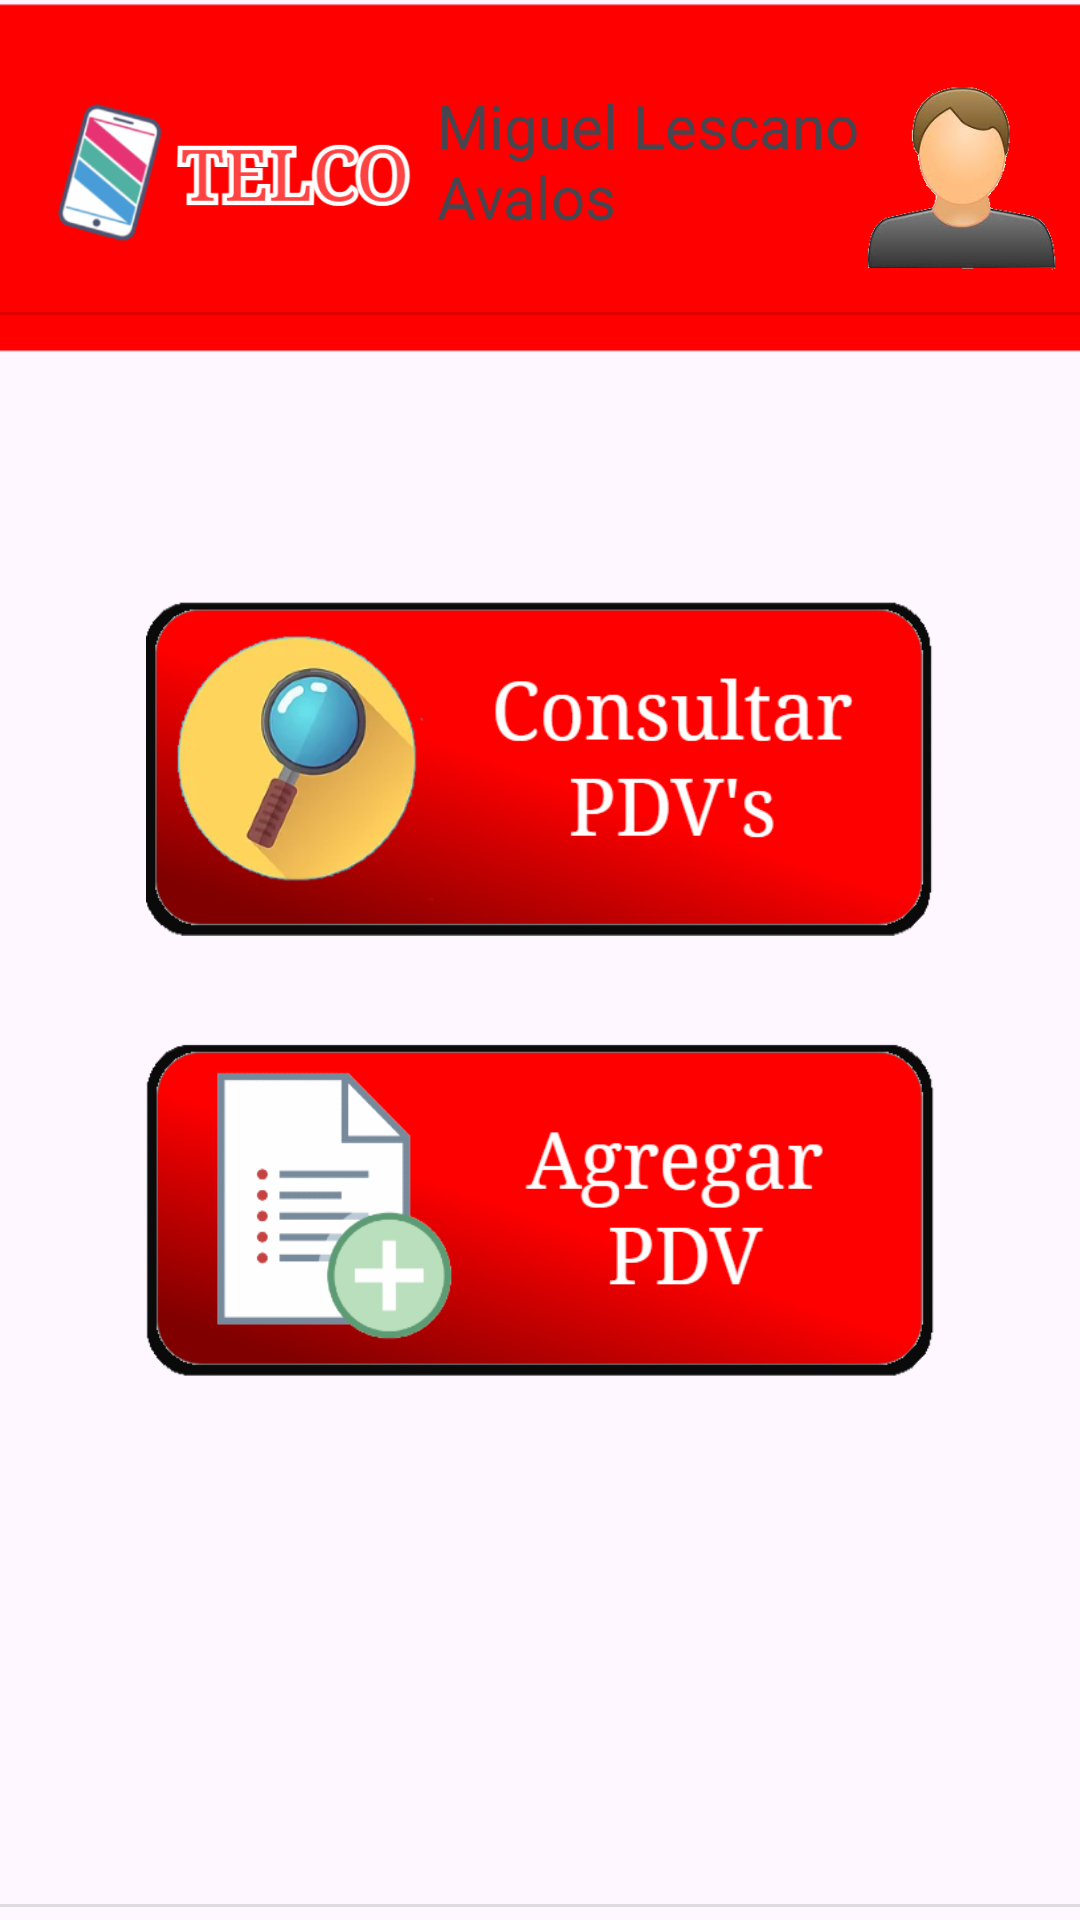

Produce the Android XML layout that renders to this screen, including the resource entries it uses.
<!-- AndroidManifest.xml: application theme AppTheme -->
<!-- res/layout/activity_registro_pdv.xml -->
<?xml version="1.0" encoding="utf-8"?>
<androidx.constraintlayout.widget.ConstraintLayout xmlns:android="http://schemas.android.com/apk/res/android"
    xmlns:app="http://schemas.android.com/apk/res-auto"
    xmlns:tools="http://schemas.android.com/tools"
    android:layout_width="match_parent"
    android:layout_height="match_parent"
    tools:context="com.example.sisgaqsacapp.RegistroPdvActivity">


    <EditText
        android:id="@+id/EditTextDNI"
        android:layout_width="277dp"
        android:layout_height="43dp"
        android:ems="10"
        android:hint="DNI"
        android:inputType="textPersonName"
        app:layout_constraintEnd_toEndOf="parent"
        app:layout_constraintHorizontal_bias="0.888"
        app:layout_constraintStart_toStartOf="parent"
        app:layout_constraintTop_toTopOf="parent" />

    <ImageView

        android:layout_width="407dp"
        android:layout_height="120dp"
        android:background="@drawable/cabezera"
        app:layout_constraintBottom_toBottomOf="parent"
        app:layout_constraintEnd_toEndOf="parent"
        app:layout_constraintStart_toStartOf="parent"
        app:layout_constraintTop_toTopOf="parent"
        app:layout_constraintVertical_bias="0.0" />

    <ImageView
        android:id="@+id/img_logo"
        android:layout_width="126dp"
        android:layout_height="60dp"
        android:src="@drawable/logomuni"
        app:layout_constraintBottom_toBottomOf="parent"
        app:layout_constraintEnd_toEndOf="parent"
        app:layout_constraintHorizontal_bias="0.064"
        app:layout_constraintStart_toStartOf="parent"
        app:layout_constraintTop_toTopOf="parent"
        app:layout_constraintVertical_bias="0.049" />

    <ImageButton
        android:id="@+id/imgbtn_agregar_pdv"
        android:layout_width="263dp"
        android:layout_height="112dp"
        android:background="@drawable/btn_agregar"
        app:layout_constraintBottom_toBottomOf="parent"
        app:layout_constraintEnd_toEndOf="parent"
        app:layout_constraintStart_toStartOf="parent"
        app:layout_constraintTop_toTopOf="parent"
        app:layout_constraintVertical_bias="0.657" />

    <ImageButton
        android:id="@+id/imgbtn_consultar_pdv"
        android:layout_width="263dp"
        android:layout_height="112dp"
        android:background="@drawable/btn_consultar"
        app:layout_constraintBottom_toBottomOf="parent"
        app:layout_constraintEnd_toEndOf="parent"
        app:layout_constraintStart_toStartOf="parent"
        app:layout_constraintTop_toTopOf="parent"
        app:layout_constraintVertical_bias="0.379" />

    <ImageView
        android:id="@+id/img_logo5"
        android:layout_width="68dp"
        android:layout_height="65dp"
        android:src="@drawable/usericon"
        app:layout_constraintBottom_toBottomOf="parent"
        app:layout_constraintEnd_toEndOf="parent"
        app:layout_constraintHorizontal_bias="0.982"
        app:layout_constraintStart_toStartOf="parent"
        app:layout_constraintTop_toTopOf="parent"
        app:layout_constraintVertical_bias="0.049" />

    <TextView
        style="@style/TituloTexto"
        android:layout_width="155dp"
        android:layout_height="75dp"
        android:text="Miguel Lescano Avalos"
        android:textSize="20dp"
        app:layout_constraintBottom_toBottomOf="parent"
        app:layout_constraintEnd_toEndOf="parent"
        app:layout_constraintHorizontal_bias="0.71"
        app:layout_constraintStart_toStartOf="parent"
        app:layout_constraintTop_toTopOf="parent"
        app:layout_constraintVertical_bias="0.05" />

    <View
        android:id="@+id/divider2"
        android:layout_width="409dp"
        android:layout_height="1dp"
        android:background="?android:attr/listDivider"
        app:layout_constraintBottom_toBottomOf="parent"
        app:layout_constraintEnd_toEndOf="parent"
        app:layout_constraintHorizontal_bias="1.0"
        app:layout_constraintStart_toStartOf="parent"
        app:layout_constraintTop_toTopOf="parent"
        app:layout_constraintVertical_bias="0.993" />

    <View
        android:id="@+id/divider3"
        android:layout_width="409dp"
        android:layout_height="1dp"
        android:background="?android:attr/listDivider"
        app:layout_constraintBottom_toBottomOf="parent"
        app:layout_constraintEnd_toEndOf="parent"
        app:layout_constraintHorizontal_bias="1.0"
        app:layout_constraintStart_toStartOf="parent"
        app:layout_constraintTop_toTopOf="parent"
        app:layout_constraintVertical_bias="0.163" />


</androidx.constraintlayout.widget.ConstraintLayout>
<!-- resources referenced by this layout -->
<resources>
  <!-- drawable btn_agregar: png bitmap (drawable-v24, 33586 bytes) -->
  <!-- drawable btn_consultar: png bitmap (drawable-v24, 60240 bytes) -->
  <!-- drawable cabezera: png bitmap (drawable-v24, 1767 bytes) -->
  <!-- drawable logomuni: png bitmap (drawable-v24, 35598 bytes) -->
  <!-- drawable usericon: png bitmap (drawable-v24, 28176 bytes) -->
  <style name="AppTheme" parent="Base.AppTheme" />
  <style name="Base.AppTheme" parent="Theme.Material3.DayNight.NoActionBar">
          
          
      </style>
</resources>
